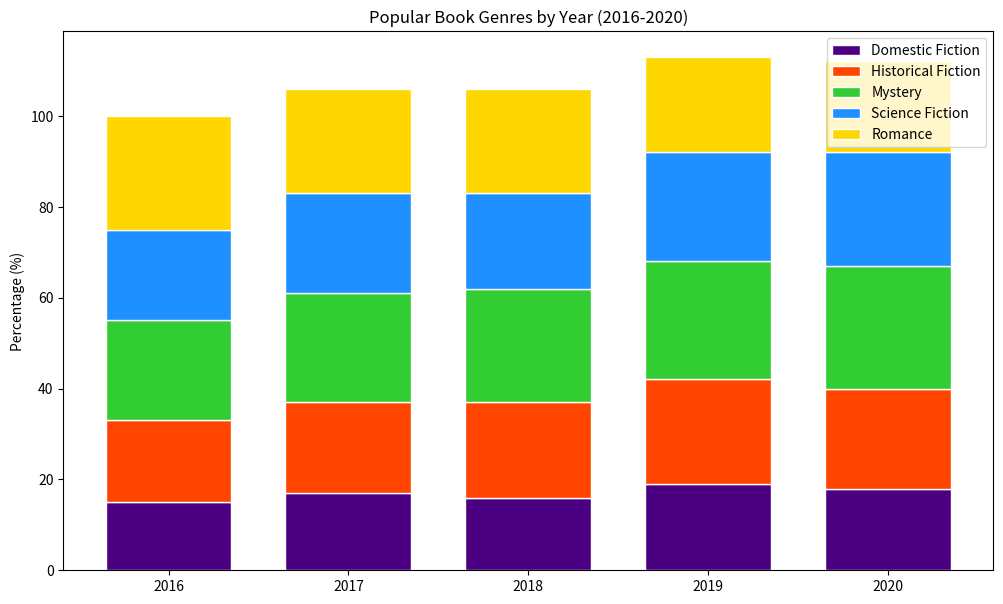

This chart was generated by the following Python code:

import matplotlib.pyplot as plt

years = ['2016', '2017', '2018', '2019', '2020']
domestic_fiction = [15, 17, 16, 19, 18]
historical_fiction = [18, 20, 21, 23, 22]
mystery = [22, 24, 25, 26, 27]
science_fiction = [20, 22, 21, 24, 25]
romance = [25, 23, 23, 21, 20]

colors = ['#4B0082', '#FF4500', '#32CD32', '#1E90FF', '#FFD700']

fig, ax = plt.subplots(figsize=(12, 7))

bar_width = 0.7

ax.bar(years, domestic_fiction, color=colors[0], edgecolor='white', width=bar_width, label='Domestic Fiction')
ax.bar(years, historical_fiction, bottom=domestic_fiction, color=colors[1], edgecolor='white', width=bar_width, label='Historical Fiction')
ax.bar(years, mystery, bottom=[i+j for i,j in zip(domestic_fiction, historical_fiction)], color=colors[2], edgecolor='white', width=bar_width, label='Mystery')
ax.bar(years, science_fiction, bottom=[i+j+k for i,j,k in zip(domestic_fiction, historical_fiction, mystery)], color=colors[3], edgecolor='white', width=bar_width, label='Science Fiction')
ax.bar(years, romance, bottom=[i+j+k+l for i,j,k,l in zip(domestic_fiction, historical_fiction, mystery, science_fiction)], color=colors[4], edgecolor='white', width=bar_width, label='Romance')

ax.set_ylabel('Percentage (%)')
ax.set_title('Popular Book Genres by Year (2016-2020)')

ax.legend(loc='upper right')

plt.show()
